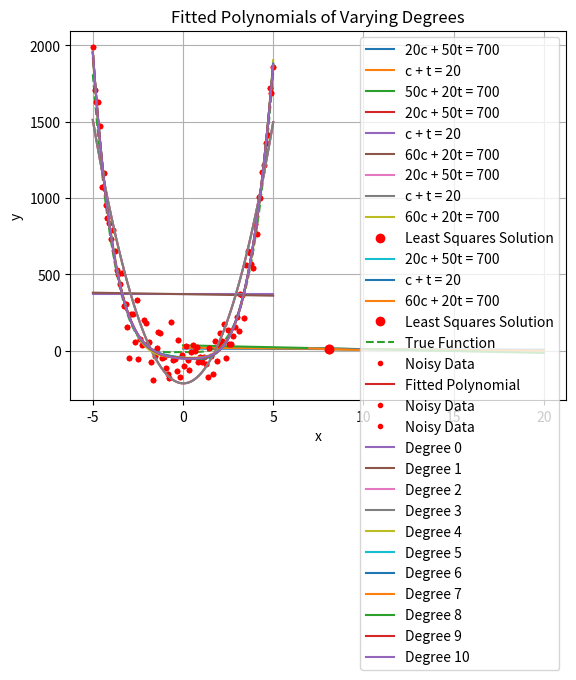

Here is the Python script that generated this plot:
#Plot it!

import matplotlib.pyplot as plt
import numpy as np

# Define the x values
x = np.linspace(0, 20, 100)

# Calculate the y values for the first equation (20c + 50t = 700)
y1 = (700 - 20 * x) / 50

# Calculate the y values for the second equation (c + t = 20)
y2 = 20 - x

# Calculate the y values for the third equation (50c + 20t = 700)
y3 = (700 - 50 * x) / 20

# Plot the lines
plt.plot(x, y1, label='20c + 50t = 700')
plt.plot(x, y2, label='c + t = 20')
plt.plot(x, y3, label='50c + 20t = 700')

# Add a grid
plt.grid(True)
plt.legend()
plt.show()



#The arrays are:
# ~~ Question - what is the linear system and how do we solve it?







# ~~ Answer
# A = np.array([[20, 50], [1, 1], [50, 20]])
# b = np.array([700, 20, 700])

# #x = np.linalg.solve(A, b)

# M = np.linalg.inv(A.T @ A)@A.T
# print(M)
# print(np.linalg.pinv(A))
# print(M-np.linalg.pinv(A))
# print(M@b)


import matplotlib.pyplot as plt
import numpy as np

# Define the x values
x = np.linspace(7, 10, 100)

# Calculate the y values for the first equation (20c + 50t = 700)
y1 = (700 - 20 * x) / 50

# Calculate the y values for the second equation (c + t = 20)
y2 = 20 - x

# Calculate the y values for the third equation (60c + 20t = 700)
y3 = (700 - 60 * x) / 20

# Plot the lines
plt.plot(x, y1, label='20c + 50t = 700')
plt.plot(x, y2, label='c + t = 20')
plt.plot(x, y3, label='60c + 20t = 700')

plt.xlabel('c')
plt.ylabel('t')
plt.title('Least Squares Solution for Inconsistent System')
plt.legend()
plt.grid(True)
plt.show()

A = np.array([[20, 50], [1, 1], [60, 20]])
b = np.array([700, 20, 700])

#np.linalg.(A, b)
x_lsq = np.linalg.pinv(A)@b
print(x_lsq)

# Plot the lines
plt.plot(x, y1, label='20c + 50t = 700')
plt.plot(x, y2, label='c + t = 20')
plt.plot(x, y3, label='60c + 20t = 700')


plt.plot(x_lsq[0], x_lsq[1], 'ro', label='Least Squares Solution')
plt.xlabel('c')
plt.ylabel('t')
plt.title('Least Squares Solution for Inconsistent System')
plt.legend()
plt.grid(True)
plt.show()

A = np.array([[20, 50], [1, 1], [60, 20]])
b = np.array([700, 20, 700])

#~~ Question: What's the preconditioner? How do we apply it?


#~~ Answer
# Pi = np.diag([1,70,1])
# print(Pi)
# A = Pi@A
# b = Pi@b
###



x_lsq = np.linalg.pinv(A)@b
print(x_lsq)

# Plot the lines
plt.plot(x, y1, label='20c + 50t = 700')
plt.plot(x, y2, label='c + t = 20')
plt.plot(x, y3, label='60c + 20t = 700')


plt.plot(x_lsq[0], x_lsq[1], 'ro', label='Least Squares Solution')
plt.xlabel('c')
plt.ylabel('t')
plt.title('Least Squares Solution for Inconsistent System')
plt.legend()
plt.grid(True)
plt.show()

# prompt: generate 100 samples of the function 3x^4-2x^2+x-9 with +-100 noise. Plot the true curve with dashed lines and the data with small points in red.

import matplotlib.pyplot as plt
import numpy as np

# Generate x values
x = np.linspace(-5, 5, 100)

# Define the true function
def true_function(x):
  return 3 * x**4 - 2 * x**2 + x - 9

# Calculate the true y values
y_true = true_function(x)

# Generate noisy data
np.random.seed(0)  # For reproducibility
noise = np.random.normal(0, 100, 100)
x_data = np.linspace(-5, 5, 100)
y_data = true_function(x_data) + noise

# Plot the true curve and the data
plt.plot(x, y_true, '--', label='True Function')
plt.plot(x_data, y_data, 'ro', markersize=3, label='Noisy Data')

plt.xlabel('x')
plt.ylabel('y')
plt.title('True Function and Noisy Data')
plt.legend()
plt.grid(True)
plt.show()


# prompt: Generate the vermonde matrix for a cubic polynomial, invert it using pinv and the y data to find the coefficients of the polynomial and then plot it along with the data

import matplotlib.pyplot as plt
import numpy as np
# Generate the Vandermonde matrix for a cubic polynomial
n = 3  # Degree of the polynomial
X = np.vander(x_data, n + 1)

# Calculate the coefficients using the pseudoinverse
coefficients = np.linalg.pinv(X) @ y_data

coeffs = np.polyfit(x_data, y_data, 3)
print('Coefficients calculated manually', coefficients, '\n')
print('Coefficients calculated with polyfit', coeffs)

# Generate y values for the fitted polynomial
fitted_polynomial = np.poly1d(coeffs)
y_fitted = fitted_polynomial(x)


# Plot the fitted polynomial along with the data
plt.plot(x, y_fitted, label='Fitted Polynomial')
plt.plot(x_data, y_data, 'ro', markersize=3, label='Noisy Data')

plt.xlabel('x')
plt.ylabel('y')
plt.title('Fitted Polynomial and Noisy Data')
plt.legend()
plt.grid(True)
plt.show()


# prompt: parameterize polyfit for degrees 0 to 10, plotting each on the same plot along with the sample data. Output the norm of the residuals for each fit along with the coefficients to 2 decimal places

import matplotlib.pyplot as plt
import numpy as np

# Generate x values
x = np.linspace(-5, 5, 100)

# Define the true function
def true_function(x):
  return 3 * x**4 - 2 * x**2 + x - 9

# Generate noisy data
np.random.seed(0)  # For reproducibility
noise = np.random.normal(0, 100, 100)
x_data = np.linspace(-5, 5, 100)
y_data = true_function(x_data) + noise

# Plot the true curve and the data
plt.plot(x_data, y_data, 'ro', markersize=3, label='Noisy Data')

for degree in range(11):
    coeffs = np.polyfit(x_data, y_data, degree)
    fitted_polynomial = np.poly1d(coeffs)
    y_fitted = fitted_polynomial(x)
    plt.plot(x, y_fitted, label=f'Degree {degree}')
    residuals = y_data - fitted_polynomial(x_data)
    residual_norm = np.linalg.norm(residuals)
    print(f"Degree {degree}: Residual Norm = {residual_norm:.2f}, Coefficients = {[round(c, 2) for c in coeffs]}")

plt.xlabel('x')
plt.ylabel('y')
plt.title('Fitted Polynomials of Varying Degrees')
plt.legend()
plt.grid(True)
plt.show()


# prompt: print the condition number for an increasing series of vermonde matricies on 10 data points

import numpy as np
# Generate x values
x_data = np.linspace(-5, 5, 10)

for degree in range(1, 11):
    # Generate the Vandermonde matrix for a given degree
    X = np.vander(x_data, degree + 1)

    # Calculate the condition number
    condition_number = np.linalg.cond(X)

    print(f"Degree {degree}: Condition Number = {condition_number:.2f}")
